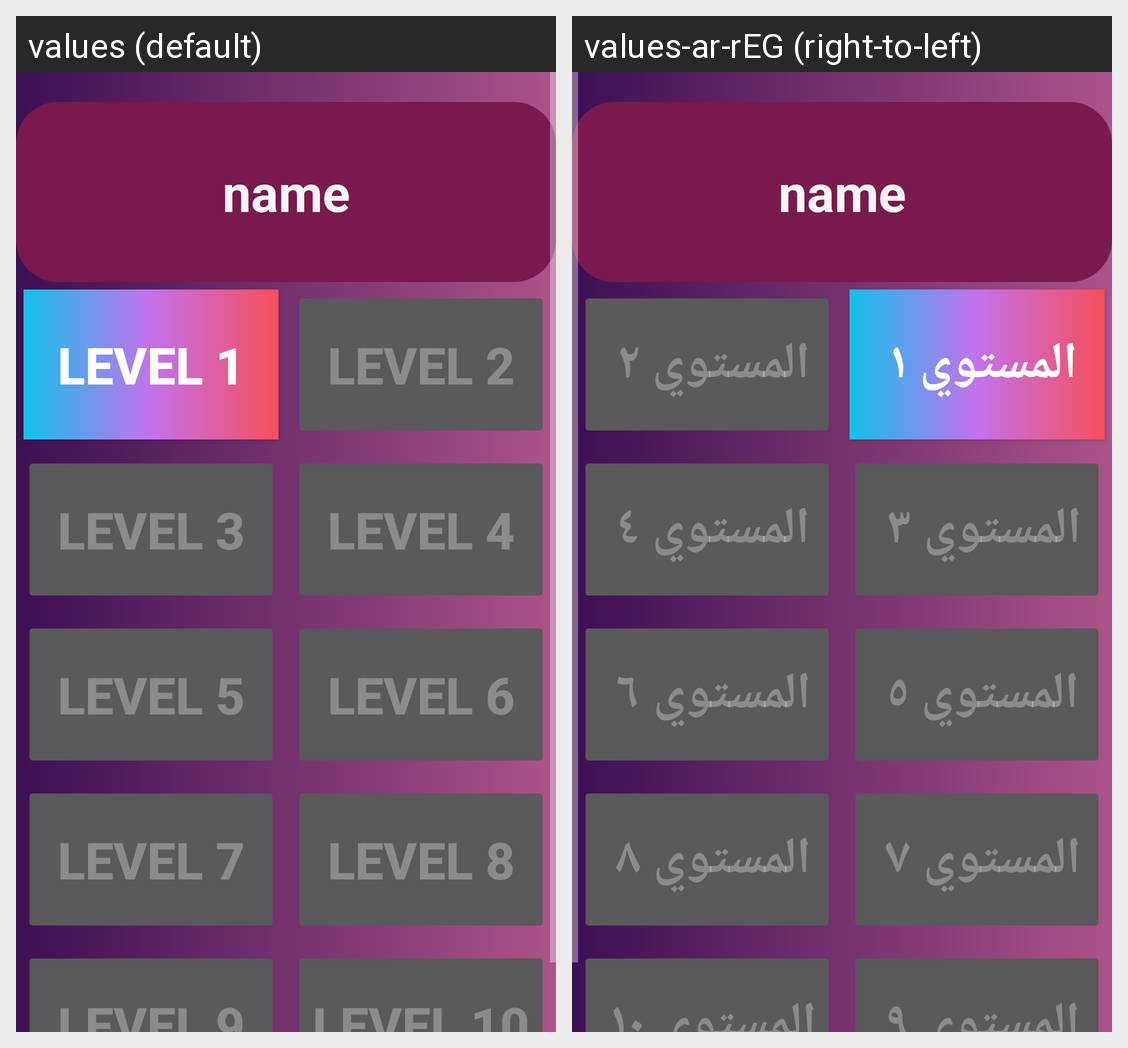

Strings drawn on this Android screen and how each of the app's shown locales translates them:
Android screen res/layout/activity_first_page.xml rendered under 2 locales, left to right: values (default), values-ar-rEG (right-to-left). Device: Nexus 5 (rendered at 1080×1920; each locale shown at half size, 540×960, under a caption strip naming it); theme Theme.Game.
Strings drawn on this screen, with the default value and each locale's value (text and hints the layout hard-codes, and strings that could not be matched under every locale, appear in the picture but are not listed):

Level1
  values: Level 1
  values-ar-rEG: المستوي ١ 

Level3
  values: Level 3
  values-ar-rEG: المستوي ٣ 

Level5
  values: Level 5
  values-ar-rEG: المستوي ٥ 

Level7
  values: Level 7
  values-ar-rEG: المستوي ٧ 

Level9
  values: Level 9
  values-ar-rEG: المستوي ٩ 

Level2
  values: Level 2
  values-ar-rEG: المستوي ٢ 

Level4
  values: Level 4
  values-ar-rEG: المستوي ٤ 

Level6
  values: Level 6
  values-ar-rEG: المستوي ٦ 

Level8
  values: Level 8
  values-ar-rEG: المستوي ٨ 

Level10
  values: Level 10
  values-ar-rEG: المستوي ١٠
